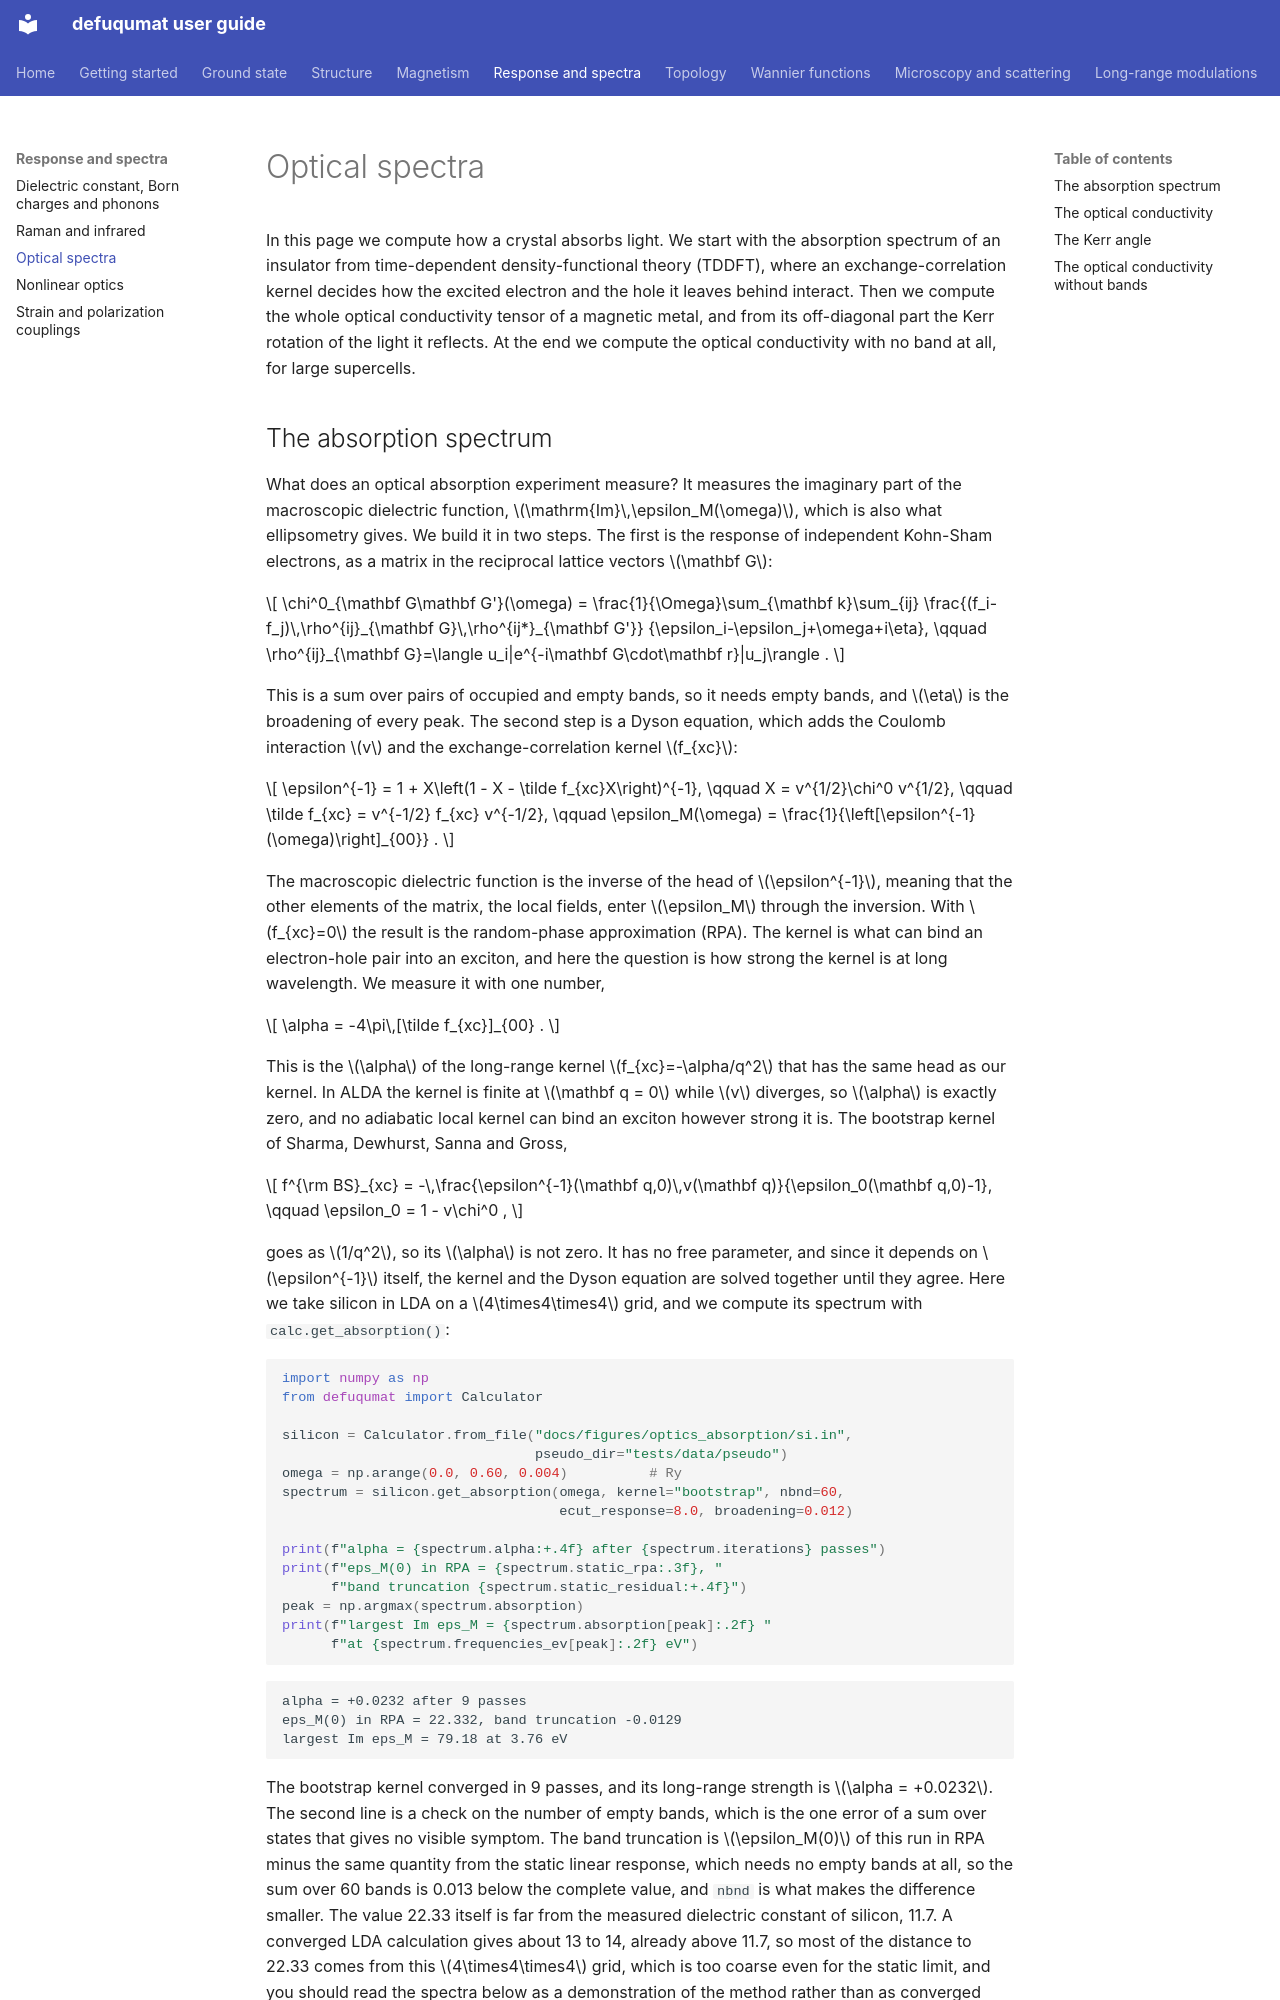

repository: joselado/defuqumat · page: optics/index.html · generator: mkdocs

# Optical spectra

In this page we compute how a crystal absorbs light. We start with the absorption
spectrum of an insulator from time-dependent density-functional theory (TDDFT),
where an exchange-correlation kernel decides how the excited electron and the hole
it leaves behind interact. Then we compute the whole optical conductivity tensor of
a magnetic metal, and from its off-diagonal part the Kerr rotation of the light it
reflects. At the end we compute the optical conductivity with no band at all, for large
supercells.
